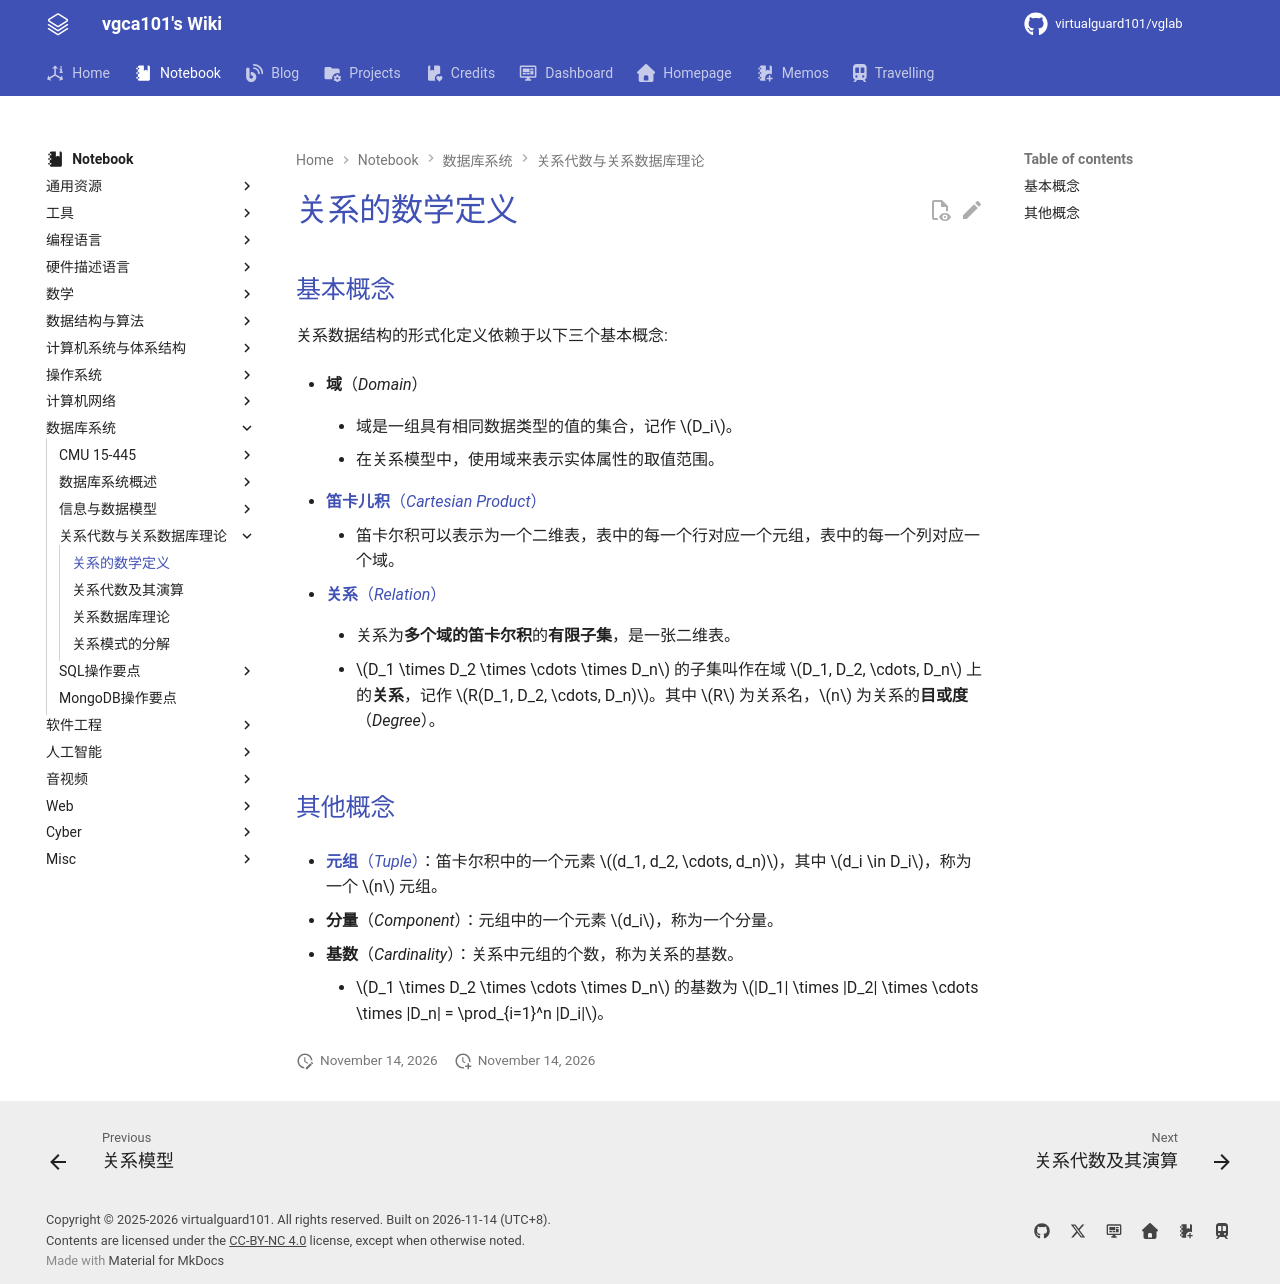

repository: virtualguard101/wiki · page: note/dbs/关系的数学定义/index.html · generator: mkdocs

---
date: 2026-03-26 14:21:53
title: 关系的数学定义
permalink: relational-math-definition
publish: true
tags:
  - 数据库系统
---

# 关系的数学定义

## 基本概念

关系数据结构的形式化定义依赖于以下三个基本概念:

- **域**（*Domain*）

    - 域是一组具有相同数据类型的值的集合，记作 $D_i$。

    - 在关系模型中，使用域来表示实体属性的取值范围。

- [**笛卡儿积**（*Cartesian Product*）](../math/discret/集合%20&%20数学符号与逻辑命题.md#笛卡尔积)

    - 笛卡尔积可以表示为一个二维表，表中的每一个行对应一个元组，表中的每一个列对应一个域。

- [**关系**（*Relation*）](关系模型.md#关系)

    - 关系为**多个域的笛卡尔积**的**有限子集**，是一张二维表。

    - $D_1 \times D_2 \times \cdots \times D_n$ 的子集叫作在域 $D_1, D_2, \cdots, D_n$ 上的**关系**，记作 $R(D_1, D_2, \cdots, D_n)$。其中 $R$ 为关系名，$n$ 为关系的**目或度**（*Degree*）。

## 其他概念

- [**元组**（*Tuple*）](关系模型.md#元组)：笛卡尔积中的一个元素 $(d_1, d_2, \cdots, d_n)$，其中 $d_i \in D_i$，称为一个 $n$ 元组。

- **分量**（*Component*）：元组中的一个元素 $d_i$，称为一个分量。

- **基数**（*Cardinality*）：关系中元组的个数，称为关系的基数。

    - $D_1 \times D_2 \times \cdots \times D_n$ 的基数为 $|D_1| \times |D_2| \times \cdots \times |D_n| = \prod_{i=1}^n |D_i|$。
